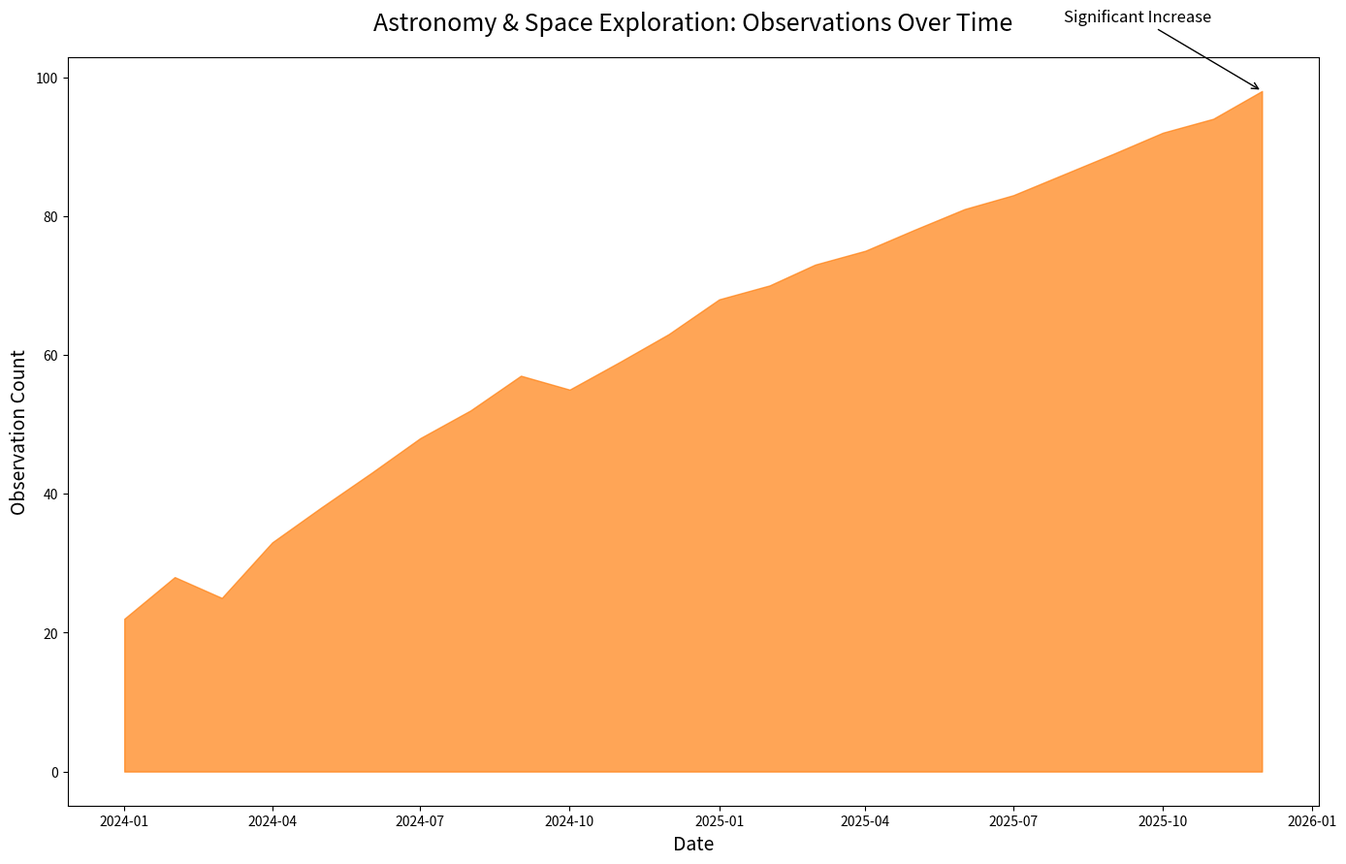

Recreate this plot in Python.

import matplotlib.pyplot as plt
import pandas as pd
import numpy as np

data = {
    'Date': pd.date_range(start='2024-01-01', periods=24, freq='MS'),
    'Value': [22, 28, 25, 33, 38, 43, 48, 52, 57, 55, 59, 63, 68, 70, 73, 75, 78, 81, 83, 86, 89, 92, 94, 98]
}
df = pd.DataFrame(data)

fig, ax = plt.subplots(figsize=(14, 9))
ax.fill_between(df['Date'], df['Value'], color='#ff7f0e', alpha=0.7)

ax.set_title('Astronomy & Space Exploration: Observations Over Time', fontsize=18, pad=20)
ax.set_xlabel('Date', fontsize=14)
ax.set_ylabel('Observation Count', fontsize=14)
ax.annotate('Significant Increase', xy=(df['Date'].iloc[-1], df['Value'].iloc[-1]), xytext=(df['Date'].iloc[-5], df['Value'].iloc[-1] + 10),
             arrowprops=dict(facecolor='black', arrowstyle='->'),
             fontsize=12)

plt.tight_layout()
plt.show()
